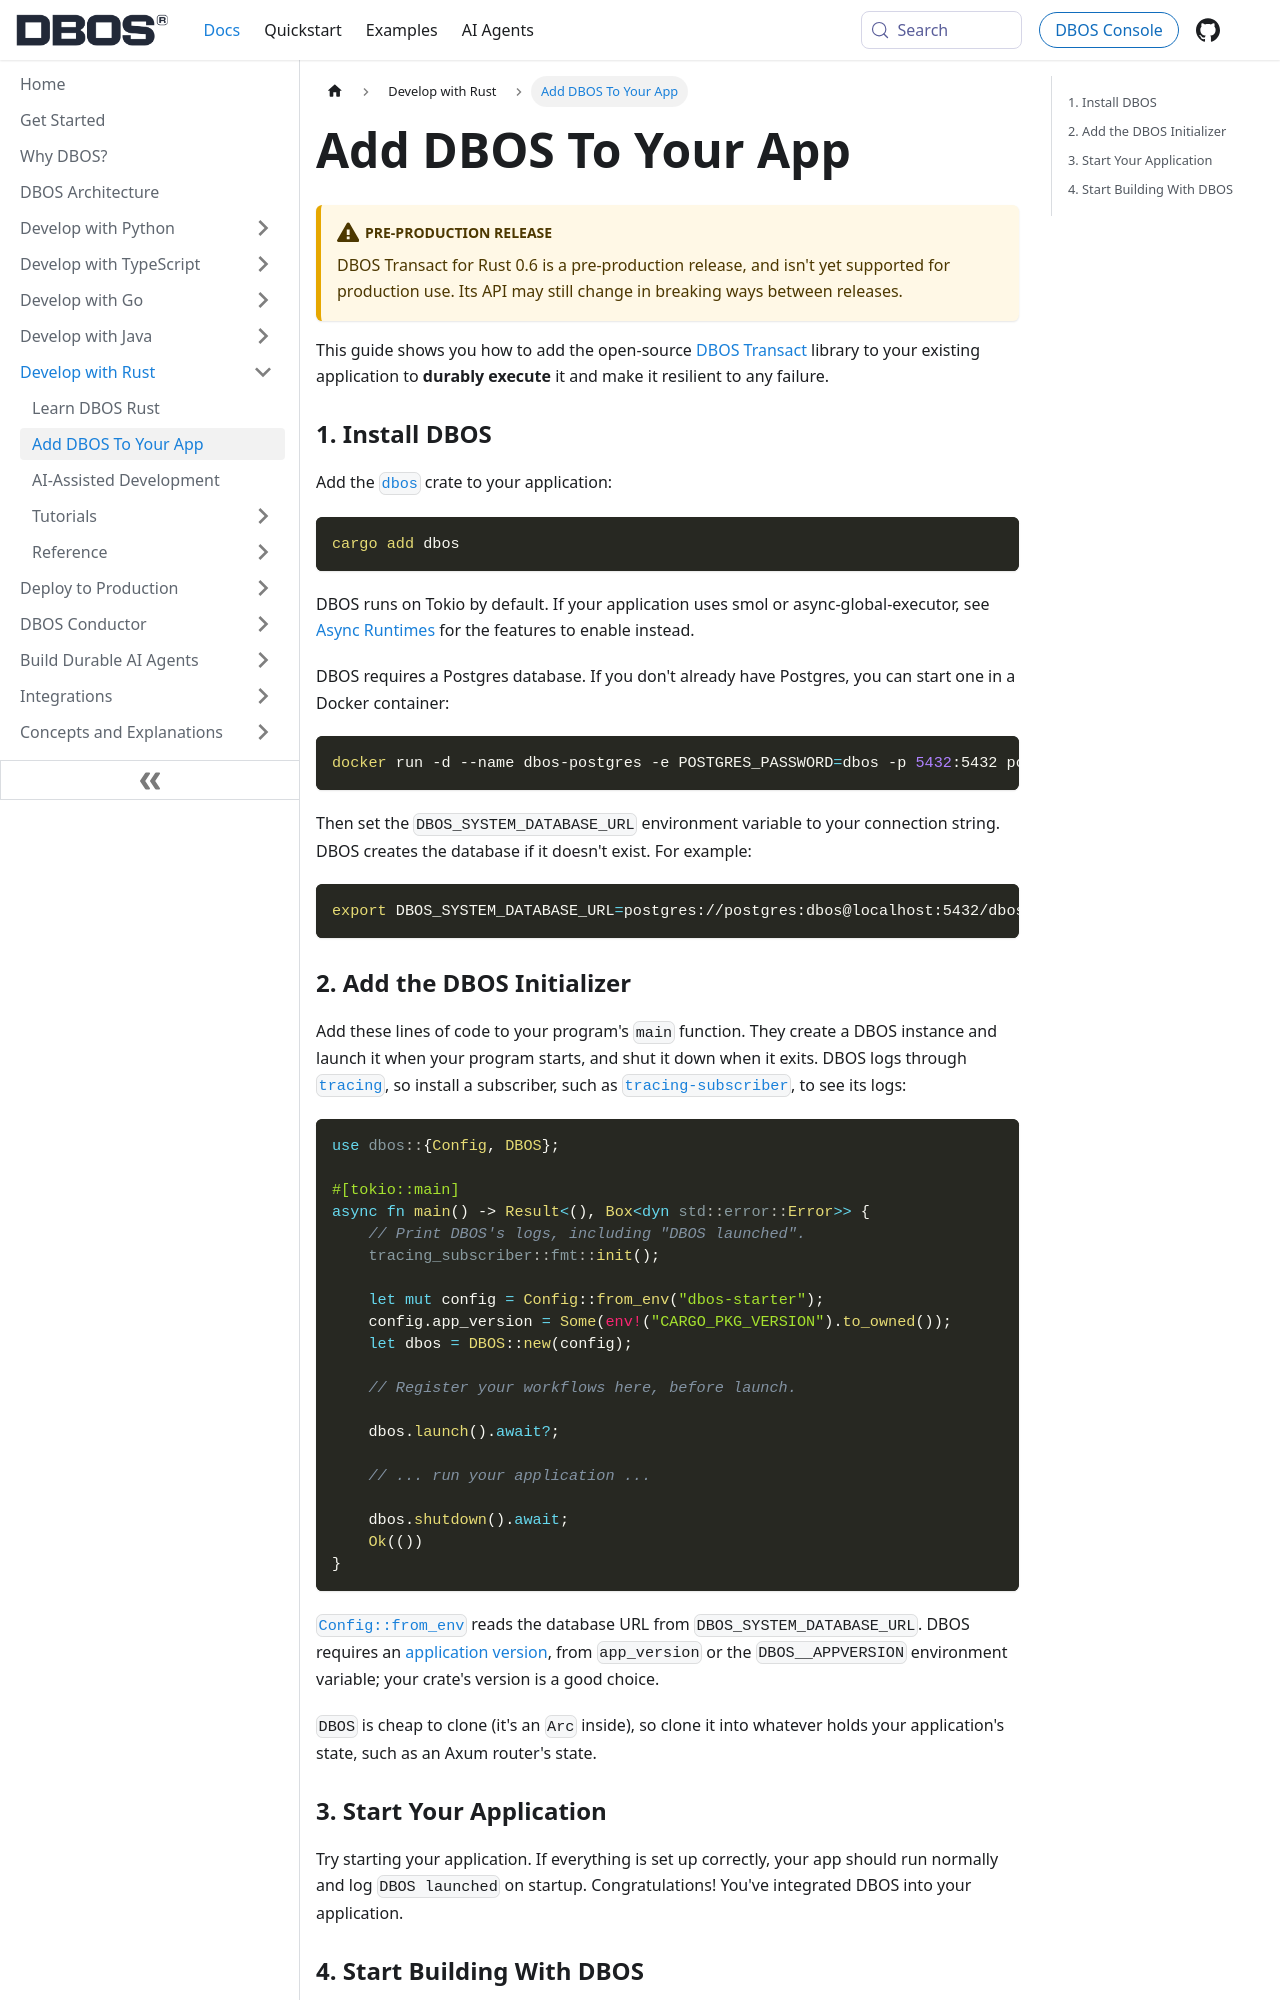

repository: dbos-inc/dbos-docs · page: rust/integrating-dbos.html · generator: docusaurus

---
sidebar_position: 20
title: Add DBOS To Your App
---

:::caution Pre-production release
DBOS Transact for Rust 0.6 is a pre-production release, and isn't yet supported for production use.
Its API may still change in breaking ways between releases.
:::

This guide shows you how to add the open-source [DBOS Transact](https://github.com/dbos-inc/dbos-transact-rust) library to your existing application to **durably execute** it and make it resilient to any failure.

### 1. Install DBOS

Add the [`dbos`](https://crates.io/crates/dbos) crate to your application:

```shell
cargo add dbos
```

DBOS runs on Tokio by default.
If your application uses smol or async-global-executor, see [Async Runtimes](./tutorials/async-runtimes.md) for the features to enable instead.

DBOS requires a Postgres database.
If you don't already have Postgres, you can start one in a Docker container:

```shell
docker run -d --name dbos-postgres -e POSTGRES_PASSWORD=dbos -p 5432:5432 postgres:17
```

Then set the `DBOS_SYSTEM_DATABASE_URL` environment variable to your connection string.
DBOS creates the database if it doesn't exist.
For example:

```shell
export DBOS_SYSTEM_DATABASE_URL=postgres://postgres:dbos@localhost:5432/dbos_starter_rust
```
